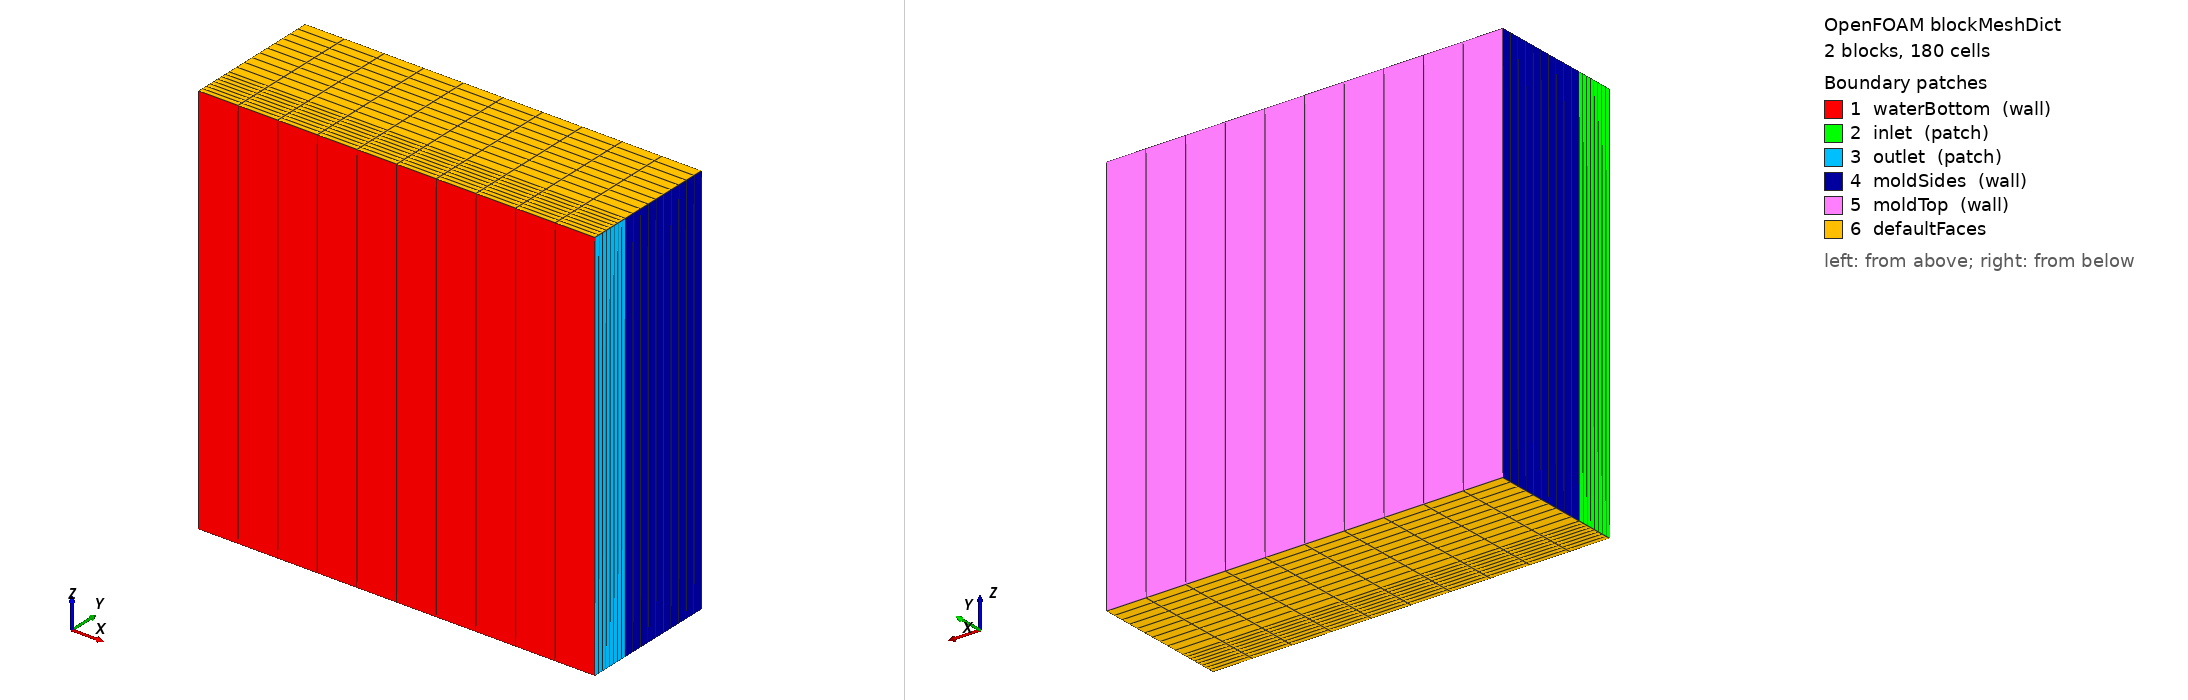

OpenFOAM case: the mesh blockMesh builds from blockMeshDict, 2 block(s), 180 cells. Boundary patches (legend numbers): 1 waterBottom (wall), 2 inlet (patch), 3 outlet (patch), 4 moldSides (wall), 5 moldTop (wall), 6 defaultFaces. Left view from above one corner, right view from below the opposite corner. Boundary conditions: 0 field file(s) under 0/; 0 of 6 drawn patches have an entry in a shipped field file.

=== system/blockMeshDict ===
/*--------------------------------*- C++ -*----------------------------------*\
  =========                 |
  \\      /  F ield         | moldingFoam: injection molding solver modules
   \\      /  Website      | https://openfoam.org
    \\  /    A nd          | Copyright (C) 2026 Yuki Lu
     \\/     M anipulation |
-------------------------------------------------------------------------------
Description
    Two-region CHT mesh for the conduction benchmark: a 20 x 2 mm melt
    cavity (region cavity) with a 20 x 5 mm mould block above it (region
    mould). The shared face at y = 2 mm becomes the conjugate interface
    after splitMeshRegions; the front/back faces are empty (2D).
\*---------------------------------------------------------------------------*/
FoamFile
{
    format      ascii;
    class       dictionary;
    location    "system";
    object      blockMeshDict;
}
// * * * * * * * * * * * * * * * * * * * * * * * * * * * * * * * * * * * * * //

scale   1;

vertices
(
    (0    0     0)       // 0
    (0.02 0     0)       // 1
    (0.02 0.002 0)       // 2
    (0    0.002 0)       // 3
    (0    0     0.02)    // 4
    (0.02 0     0.02)    // 5
    (0.02 0.002 0.02)    // 6
    (0    0.002 0.02)    // 7
    (0    0.007 0)       // 8
    (0.02 0.007 0)       // 9
    (0    0.007 0.02)    // 10
    (0.02 0.007 0.02)    // 11
);

blocks
(
    hex (0 1 2 3 4 5 6 7)     (10 8  1) simpleGrading (1 1 1)
    hex (3 2 9 8 7 6 11 10)   (10 10 1) simpleGrading (1 1 1)
);

defaultPatch
{
    type empty;
}

boundary
(
    waterBottom
    {
        type wall;
        faces ((0 1 5 4));
    }

    inlet
    {
        type patch;
        faces ((0 3 7 4));
    }

    outlet
    {
        type patch;
        faces ((1 2 6 5));
    }

    moldSides
    {
        type wall;
        faces
        (
            (3 8 10 7)
            (2 9 11 6)
        );
    }

    moldTop
    {
        type wall;
        faces ((8 9 11 10));
    }
);

// ************************************************************************* //


=== system/controlDict ===
/*--------------------------------*- C++ -*----------------------------------*\
  =========                 |
  \\      /  F ield         | moldingFoam: injection molding solver modules
   \\      /  Website      | https://openfoam.org
    \\  /    A nd          | Copyright (C) 2026 Yuki Lu
     \\/     M anipulation |
-------------------------------------------------------------------------------
Description
    controlDict for the two-region CHT conduction benchmark: the melt
    cavity is solved by moldingFoam and the mould by the solid module.
\*---------------------------------------------------------------------------*/
FoamFile
{
    format      ascii;
    class       dictionary;
    location    "system";
    object      controlDict;
}
// * * * * * * * * * * * * * * * * * * * * * * * * * * * * * * * * * * * * * //

libs            ("libmoldingFoam.so");

regionSolvers
{
    water           moldingCoolantFluid;
    mold            solid;
}

startFrom       startTime;

startTime       0;

stopAt          endTime;

endTime         5;

deltaT          0.005;

writeControl    adjustableRunTime;

writeInterval   1;

purgeWrite      0;

writeFormat     ascii;

writePrecision  8;

writeCompression off;

timeFormat      general;

timePrecision   6;

runTimeModifiable no;

adjustTimeStep  off;

// ************************************************************************* //
